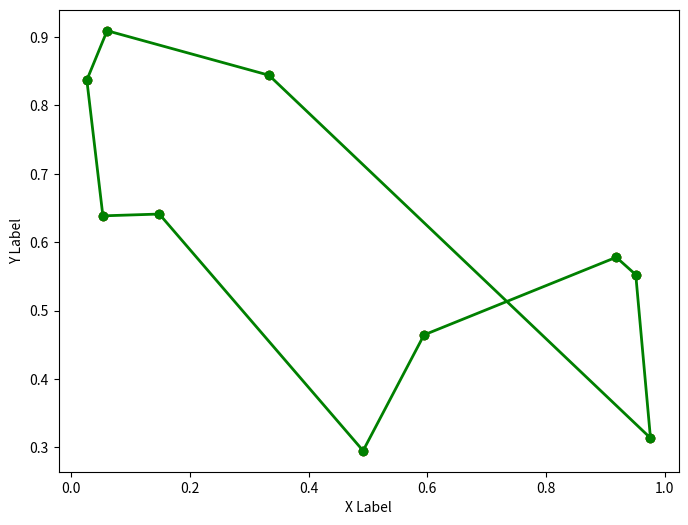

The matplotlib source for this figure:
# -*- coding: utf-8 -*-
"""Algorit_Ant_colony

Automatically generated by Colaboratory.

Original file is located at
    https://colab.research.google.com/<link-removed>
"""

import numpy as np
import matplotlib.pyplot as plt

def distance(point1, point2):
    return np.sqrt(np.sum((point1 - point2)**2))

def ant_colony_optimization(points, n_ants, n_iterations, alpha, beta, evaporation_rate, Q):
    n_points = len(points)
    pheromone = np.ones((n_points, n_points))
    best_path = None
    best_path_length = np.inf

    for iteration in range(n_iterations):
        paths = []
        path_lengths = []

        for ant in range(n_ants):
            visited = [False]*n_points
            current_point = np.random.randint(n_points)
            visited[current_point] = True
            path = [current_point]
            path_length = 0

            while False in visited:
                unvisited = np.where(np.logical_not(visited))[0]
                probabilities = np.zeros(len(unvisited))

                for i, unvisited_point in enumerate(unvisited):
                    probabilities[i] = pheromone[current_point, unvisited_point]**alpha / distance(points[current_point], points[unvisited_point])**beta

                probabilities /= np.sum(probabilities)

                next_point = np.random.choice(unvisited, p=probabilities)
                path.append(next_point)
                path_length += distance(points[current_point], points[next_point])
                visited[next_point] = True
                current_point = next_point

            paths.append(path)
            path_lengths.append(path_length)

            if path_length < best_path_length:
                best_path = path
                best_path_length = path_length

        pheromone *= evaporation_rate

        for path, path_length in zip(paths, path_lengths):
            for i in range(n_points-1):
                pheromone[path[i], path[i+1]] += Q/path_length
            pheromone[path[-1], path[0]] += Q/path_length

    # Impresión de los resultados
    print("Mejor ruta encontrada:", best_path)
    print("Longitud de la mejor ruta:", best_path_length)

    plt.figure(figsize=(8, 6))
    plt.scatter(points[:, 0], points[:, 1], c='r', marker='o')

    for i in range(n_points-1):
        plt.plot([points[best_path[i], 0], points[best_path[i+1], 0]],
                 [points[best_path[i], 1], points[best_path[i+1], 1]],
                 c='g', linestyle='-', linewidth=2, marker='o')

    plt.plot([points[best_path[0], 0], points[best_path[-1], 0]],
             [points[best_path[0], 1], points[best_path[-1], 1]],
             c='g', linestyle='-', linewidth=2, marker='o')

    plt.xlabel('X Label')
    plt.ylabel('Y Label')
    plt.show()

# Ejemplo de uso:
points = np.random.rand(10, 2)  # Generar 10 puntos aleatorios en 2D
ant_colony_optimization(points, n_ants=10, n_iterations=100, alpha=1, beta=1, evaporation_rate=0.5, Q=1)